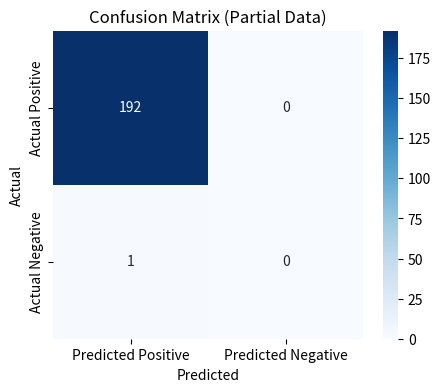

Write Python code to recreate this figure.
import numpy as np
import matplotlib.pyplot as plt
import seaborn as sns

# Known values
TP = 192
FN = 0
FP = 1

# If you do not know TN, you can set it to 0 or any placeholder:
TN = 0

# Build confusion matrix
cm = np.array([[TP, FN],
               [FP, TN]])

plt.figure(figsize=(5, 4))
sns.heatmap(cm, annot=True, fmt='d', cmap='Blues',
            xticklabels=['Predicted Positive', 'Predicted Negative'],
            yticklabels=['Actual Positive',   'Actual Negative'])
plt.title('Confusion Matrix (Partial Data)')
plt.ylabel('Actual')
plt.xlabel('Predicted')
plt.show()